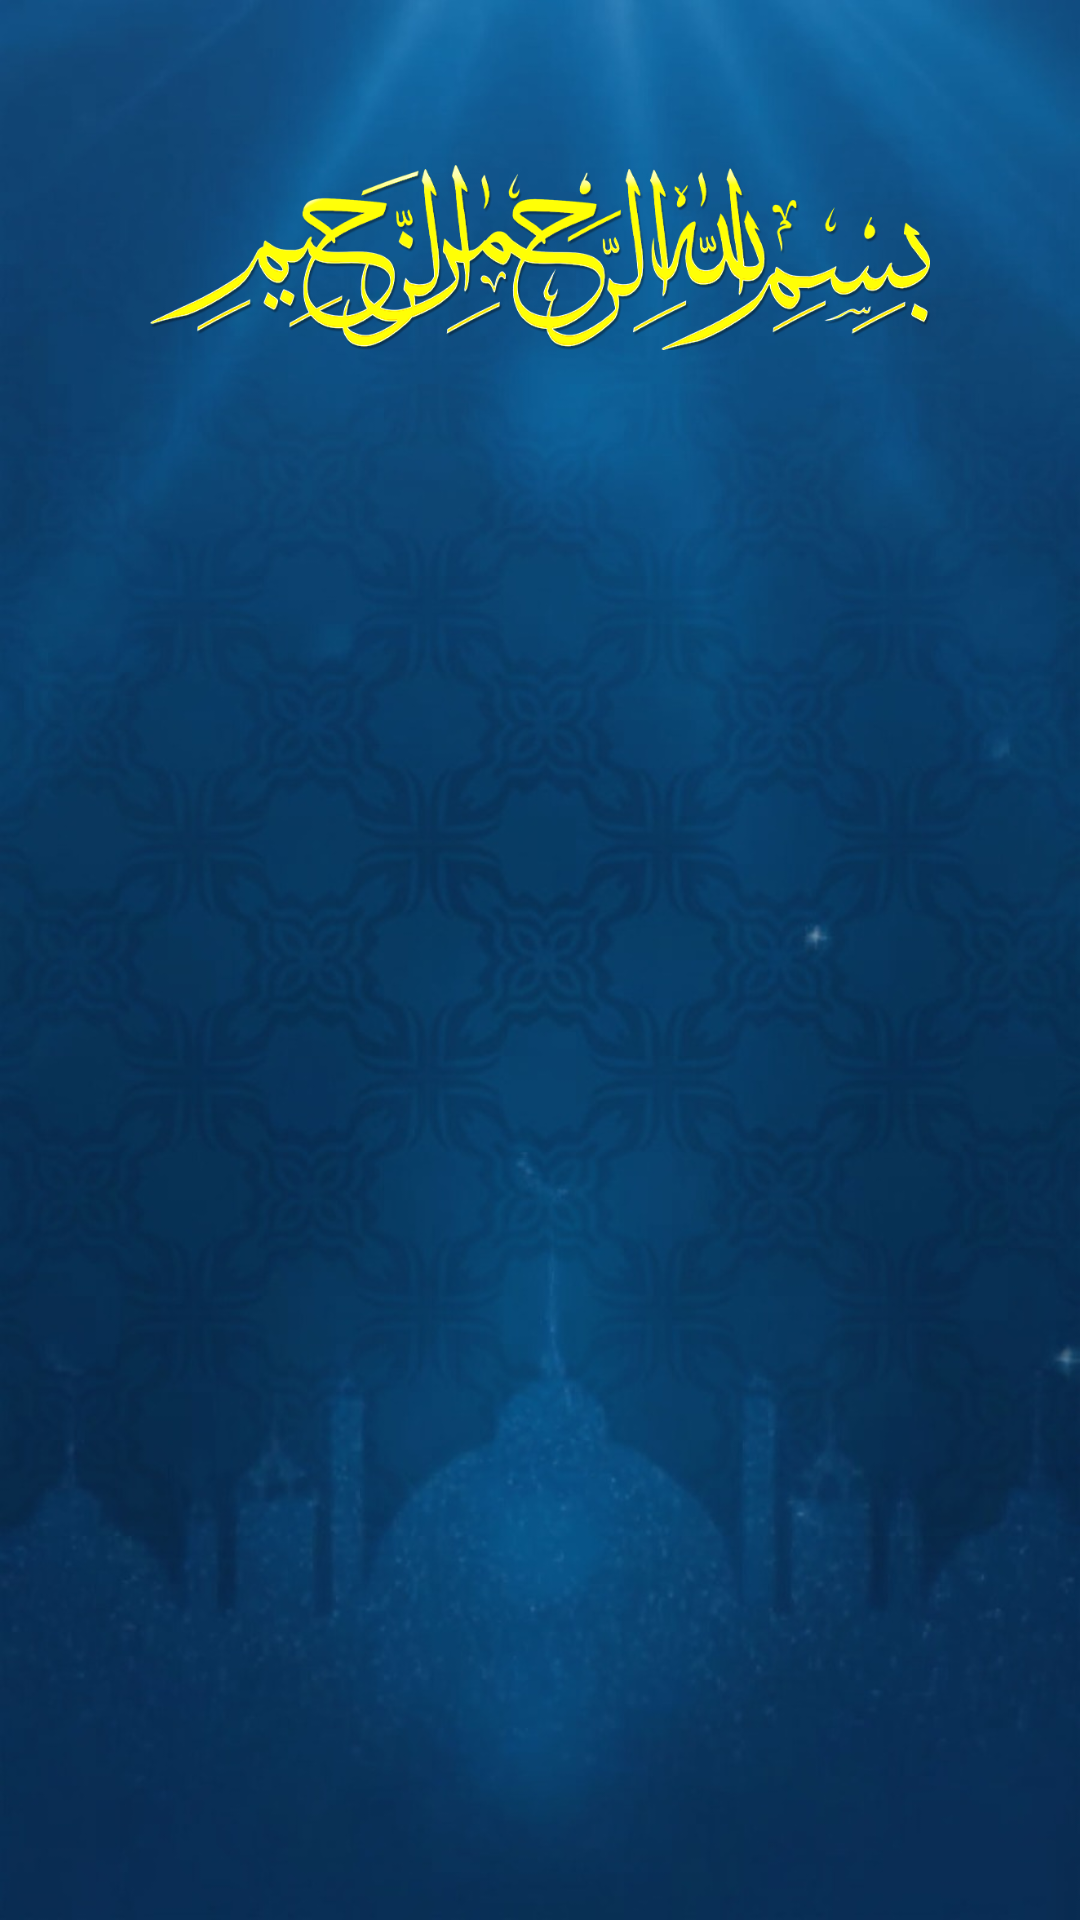

Android layout source for this screen:
<!-- AndroidManifest.xml: application theme Theme.Alarm -->
<!-- res/layout/activity_azkar.xml -->
<?xml version="1.0" encoding="utf-8"?>
<FrameLayout xmlns:android="http://schemas.android.com/apk/res/android"
    xmlns:app="http://schemas.android.com/apk/res-auto"
    android:layout_width="match_parent"
    android:id="@+id/rootLayout"
    android:background="@drawable/bg"
    android:layout_height="match_parent">


    <ImageView
        android:id="@+id/back"
        android:layout_width="38dp"
        android:layout_height="38dp"
        android:layout_marginTop="16dp"
        android:layout_marginStart="12dp"
        android:src="@drawable/back" />


    <ImageView
        android:id="@+id/imageView2"
        android:layout_width="260dp"
        android:layout_height="wrap_content"
        android:layout_gravity="top|center"
        android:layout_marginTop="-28dp"

        app:srcCompat="@drawable/bissmillah" />

    <androidx.recyclerview.widget.RecyclerView
        android:id="@+id/azkarRecyclerView"
        android:layout_width="match_parent"
        android:layout_height="match_parent"
        android:layout_marginTop="120dp"
        android:layout_marginBottom="50dp"
        android:layout_marginLeft="25dp"
        android:layout_marginRight="25dp"
        android:padding="16dp" />

</FrameLayout>
<!-- resources referenced by this layout -->
<resources>
  <!-- drawable bg: png bitmap (drawable, 783506 bytes) -->
  <!-- drawable bissmillah: png bitmap (drawable, 148484 bytes) -->
  <style name="Theme.Alarm" parent="Theme.Material3.DayNight.NoActionBar">
          
          <item name="colorPrimary">@color/purple_500</item>
          <item name="colorPrimaryVariant">@color/purple_700</item>
          <item name="colorOnPrimary">@color/white</item>
          
          <item name="colorSecondary">@color/teal_200</item>
          <item name="colorSecondaryVariant">@color/teal_700</item>
          <item name="colorOnSecondary">@color/black</item>
          
          <item name="android:statusBarColor">?attr/colorPrimaryVariant</item>
          
      </style>
  <color name="purple_500">#FF6200EE</color>
  <color name="purple_700">#FF3700B3</color>
  <color name="white">#FFFFFFFF</color>
  <color name="teal_200">#FF03DAC5</color>
  <color name="teal_700">#FF018786</color>
  <color name="black">#FF000000</color>
</resources>
